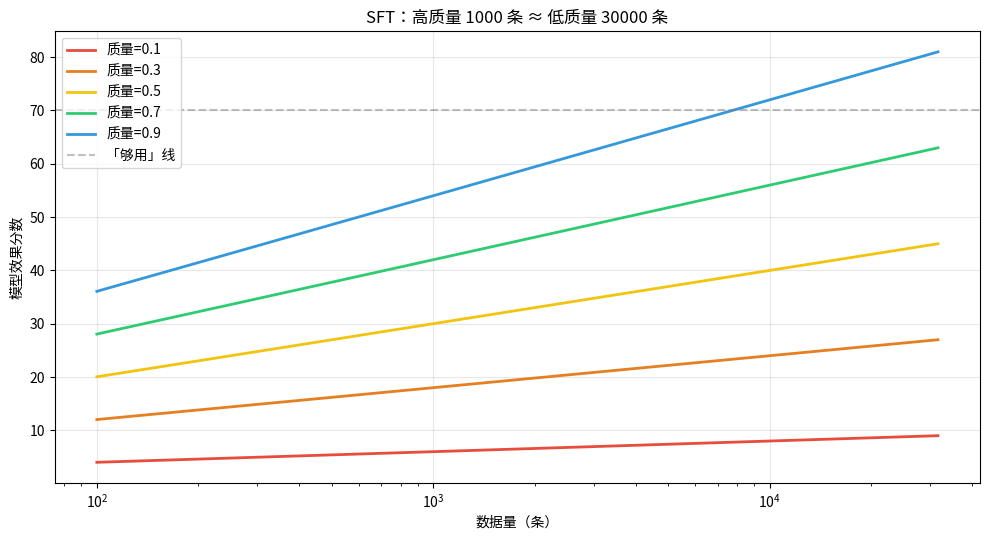
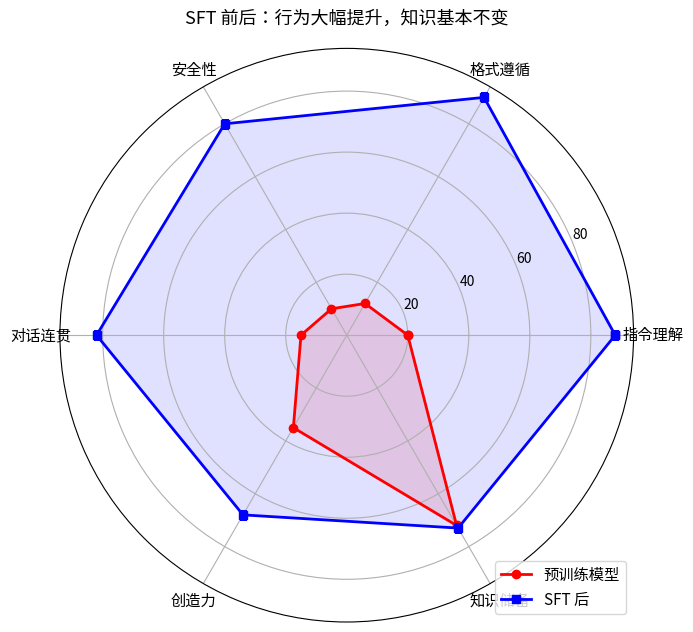
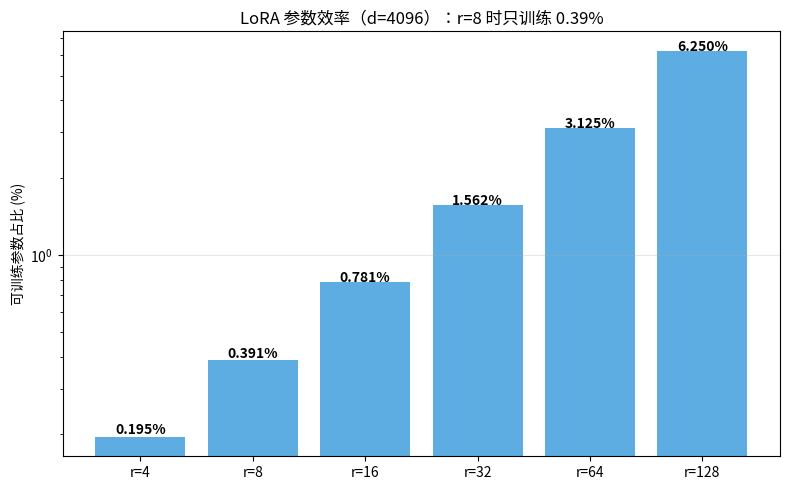
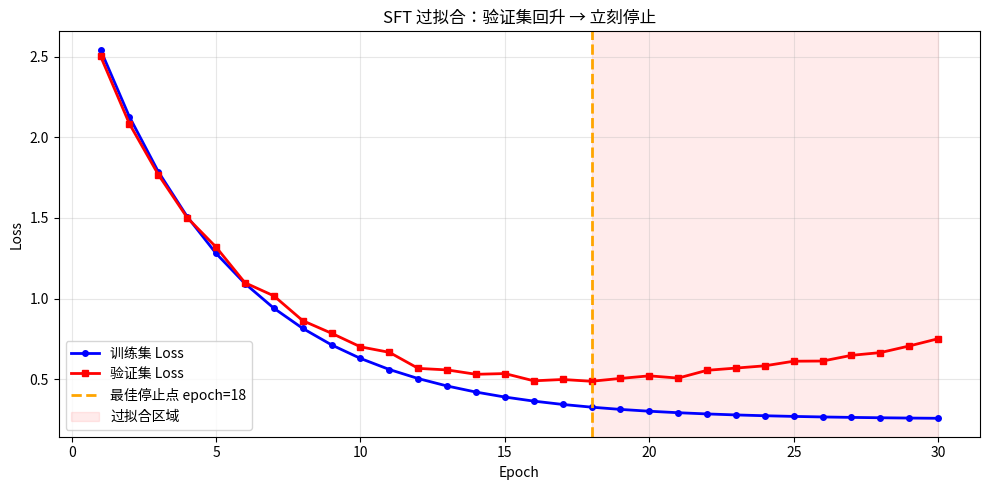

Generate these figures, in order, with matplotlib:
import numpy as np
import matplotlib.pyplot as plt
from matplotlib import font_manager
font_path = "/usr/share/fonts/opentype/noto/NotoSansCJK-Regular.ttc"
font_manager.fontManager.addfont(font_path)
font_name = font_manager.FontProperties(fname=font_path).get_name()
plt.rcParams["font.family"] = font_name
plt.rcParams["axes.unicode_minus"] = False
quantities = np.logspace(2, 4.5, 200)
qualities = [0.1, 0.3, 0.5, 0.7, 0.9]
colors = ['#e74c3c','#e67e22','#f1c40f','#2ecc71','#3498db']
fig, ax = plt.subplots(figsize=(10, 5.5))
for q, c in zip(qualities, colors):
    effect = q * np.log10(quantities + 1) * 20
    ax.plot(quantities, effect, '-', color=c, lw=2, label=f'质量={q:.1f}')
ax.axhline(y=70, color='gray', ls='--', alpha=0.5, label='「够用」线')
ax.set_xscale('log'); ax.set_xlabel('数据量（条）'); ax.set_ylabel('模型效果分数')
ax.set_title('SFT：高质量 1000 条 ≈ 低质量 30000 条')
ax.legend(fontsize=10); ax.grid(True, alpha=0.3); plt.tight_layout(); plt.show()
print("红色线（质量0.1）给30000条也追不上蓝色线（质量0.7）的500条。")

import numpy as np
import matplotlib.pyplot as plt
from matplotlib import font_manager
font_path = "/usr/share/fonts/opentype/noto/NotoSansCJK-Regular.ttc"
font_manager.fontManager.addfont(font_path)
font_name = font_manager.FontProperties(fname=font_path).get_name()
plt.rcParams["font.family"] = font_name
plt.rcParams["axes.unicode_minus"] = False
cats = ['指令理解','格式遵循','安全性','对话连贯','创造力','知识储备']
pre, post = [20,12,10,15,35,72], [88,90,80,82,68,73]
angles = np.linspace(0, 2*np.pi, len(cats), endpoint=False).tolist()
angles_c = angles + angles[:1]
fig, ax = plt.subplots(figsize=(7,7), subplot_kw=dict(polar=True))
ax.plot(angles_c, pre+pre[:1], 'r-o', lw=2, label='预训练模型')
ax.fill(angles_c, pre+pre[:1], alpha=0.12, color='red')
ax.plot(angles_c, post+post[:1], 'b-s', lw=2, label='SFT 后')
ax.fill(angles_c, post+post[:1], alpha=0.12, color='blue')
ax.set_xticks(angles); ax.set_xticklabels(cats, fontsize=11)
ax.set_title('SFT 前后：行为大幅提升，知识基本不变', fontsize=13, pad=18)
ax.legend(loc='lower right', fontsize=11); plt.tight_layout(); plt.show()

import numpy as np
import matplotlib.pyplot as plt
from matplotlib import font_manager
font_path = "/usr/share/fonts/opentype/noto/NotoSansCJK-Regular.ttc"
font_manager.fontManager.addfont(font_path)
font_name = font_manager.FontProperties(fname=font_path).get_name()
plt.rcParams["font.family"] = font_name
plt.rcParams["axes.unicode_minus"] = False
d = 4096; ranks = [4,8,16,32,64,128]
total = d*d; trainable = [2*d*r for r in ranks]
pct = [t/total*100 for t in trainable]
fig, ax = plt.subplots(figsize=(8, 5))
bars = ax.bar(range(len(ranks)), pct, color='#3498db', alpha=0.8)
ax.set_xticks(range(len(ranks))); ax.set_xticklabels([f'r={r}' for r in ranks])
ax.set_ylabel('可训练参数占比 (%)')
ax.set_title(f'LoRA 参数效率（d={d}）：r=8 时只训练 {pct[1]:.2f}%')
for bar, p in zip(bars, pct):
    ax.text(bar.get_x()+bar.get_width()/2, bar.get_height()+0.005, f'{p:.3f}%', ha='center', fontsize=10, fontweight='bold')
ax.set_yscale('log'); ax.grid(True, alpha=0.3, axis='y'); plt.tight_layout(); plt.show()
print(f"全参数: {total/1e6:.1f}M | LoRA r=8: {trainable[1]/1e6:.1f}M ({pct[1]:.3f}%)")

import numpy as np
import matplotlib.pyplot as plt
from matplotlib import font_manager
font_path = "/usr/share/fonts/opentype/noto/NotoSansCJK-Regular.ttc"
font_manager.fontManager.addfont(font_path)
font_name = font_manager.FontProperties(fname=font_path).get_name()
plt.rcParams["font.family"] = font_name
plt.rcParams["axes.unicode_minus"] = False
np.random.seed(1); epochs = np.arange(1, 31)
train_loss = 2.8*np.exp(-epochs/5)+0.25+0.005*epochs*0.01
val_loss = 2.6*np.exp(-epochs/5)+0.35+0.0008*np.maximum(0,epochs-8)**2+np.random.normal(0,0.015,len(epochs))
val_loss = np.maximum(val_loss, 0.2); best = int(np.argmin(val_loss))+1
fig, ax = plt.subplots(figsize=(10, 5))
ax.plot(epochs, train_loss, 'b-o', lw=2, ms=4, label='训练集 Loss')
ax.plot(epochs, val_loss, 'r-s', lw=2, ms=4, label='验证集 Loss')
ax.axvline(best, color='orange', ls='--', lw=2, label=f'最佳停止点 epoch={best}')
ax.axvspan(best, 30, alpha=0.08, color='red', label='过拟合区域')
ax.set_xlabel('Epoch'); ax.set_ylabel('Loss')
ax.set_title('SFT 过拟合：验证集回升 → 立刻停止')
ax.legend(fontsize=10); ax.grid(True, alpha=0.3); plt.tight_layout(); plt.show()
print(f"最佳 epoch={best}。继续训练验证集更差——模型在「背答案」。")
